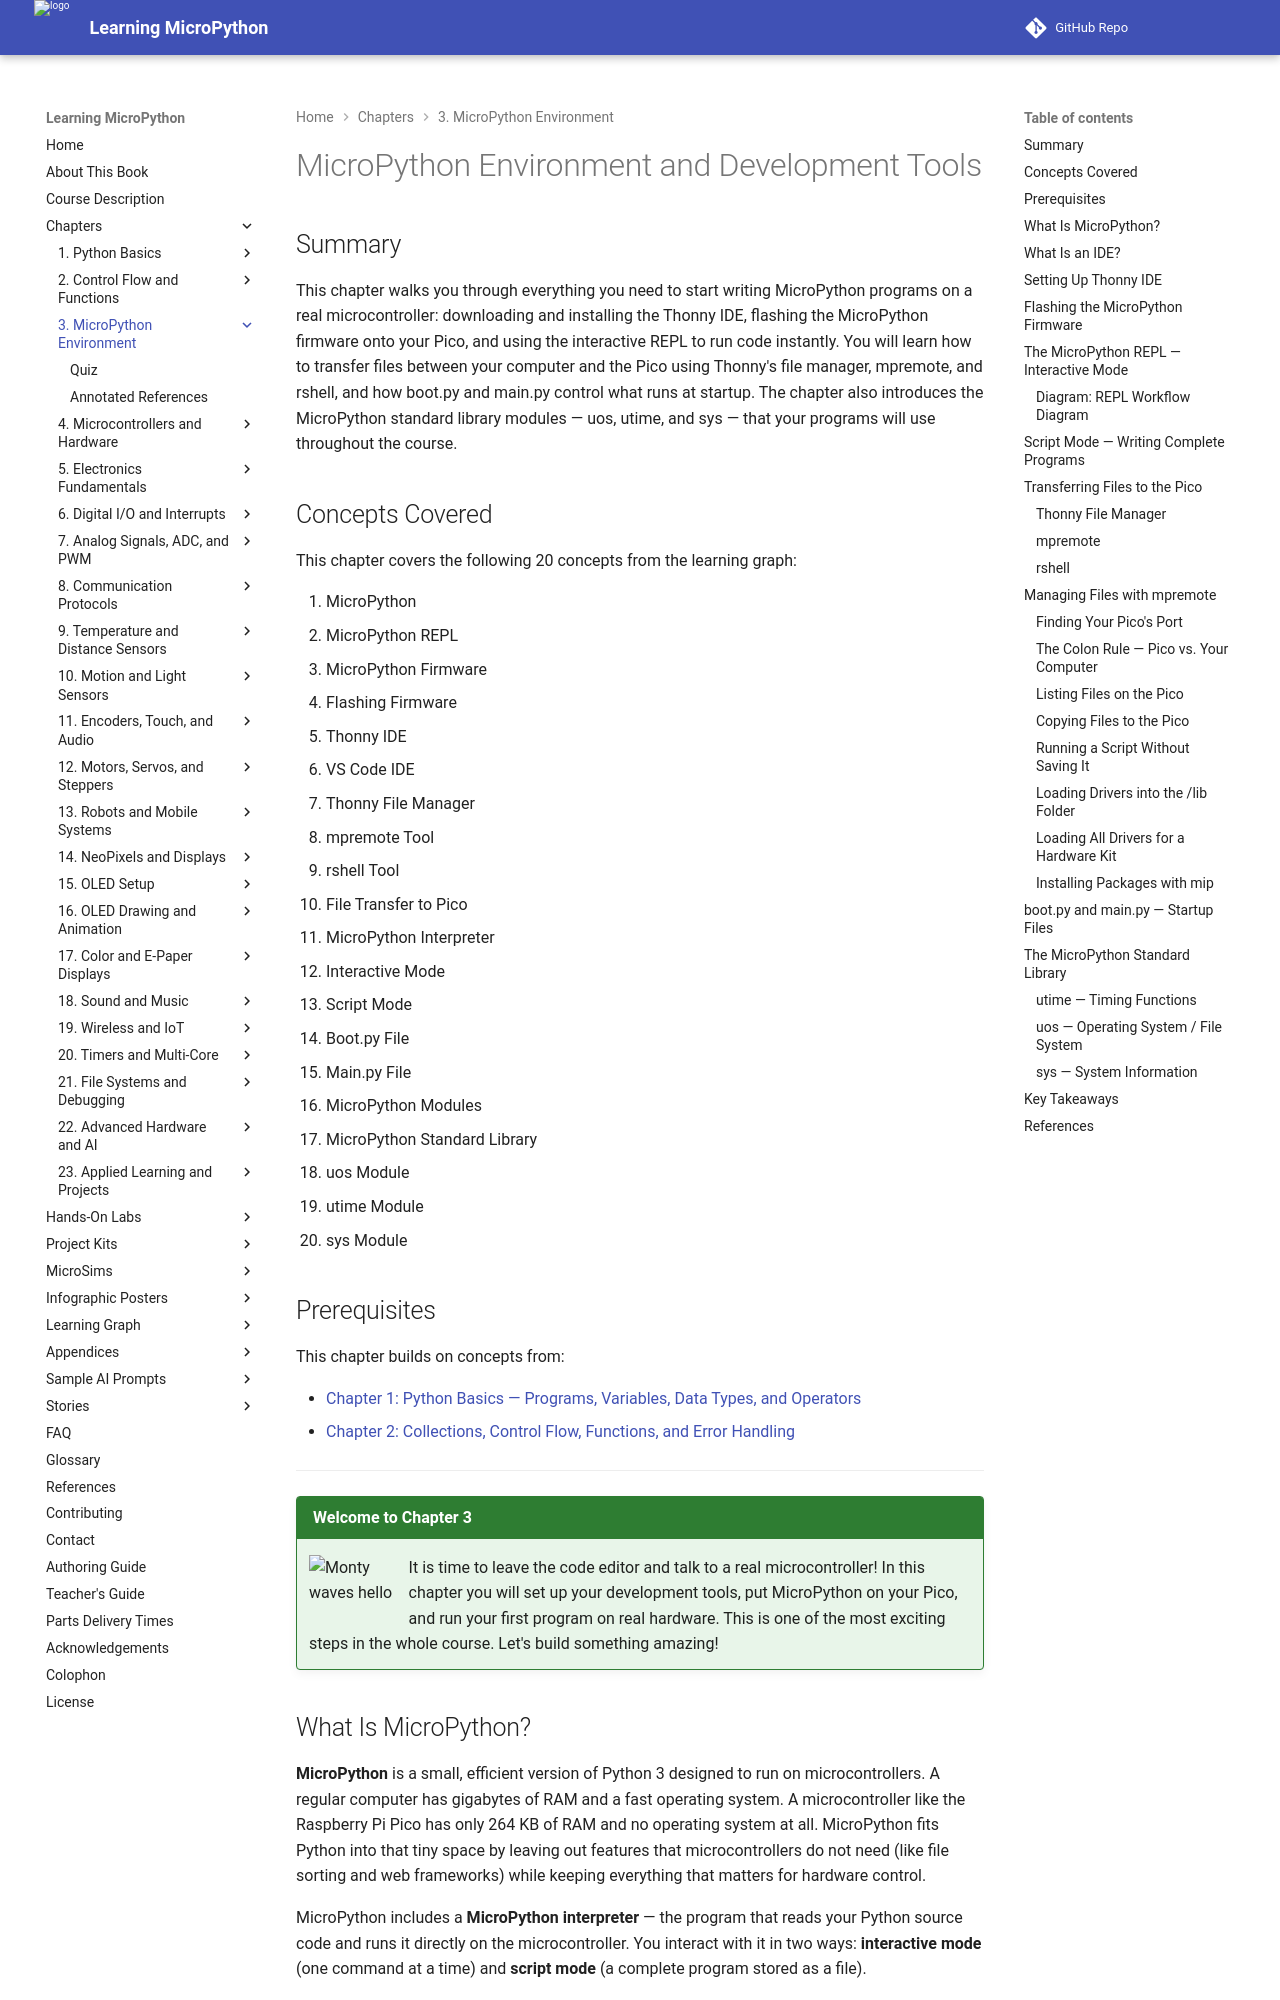

repository: dmccreary/learning-micropython · page: chapters/03-micropython-environment/index.html · generator: mkdocs

---
title: MicroPython Environment and Development Tools
description: Installing Thonny, flashing MicroPython firmware, using the REPL, transferring files, boot.py/main.py, and the standard library modules uos, utime, and sys.
generated_by: claude skill chapter-content-generator
date: 2026-06-12 22:00:00
version: 0.09
---

# MicroPython Environment and Development Tools

## Summary

This chapter walks you through everything you need to start writing MicroPython programs on a real microcontroller: downloading and installing the Thonny IDE, flashing the MicroPython firmware onto your Pico, and using the interactive REPL to run code instantly. You will learn how to transfer files between your computer and the Pico using Thonny's file manager, mpremote, and rshell, and how boot.py and main.py control what runs at startup. The chapter also introduces the MicroPython standard library modules — uos, utime, and sys — that your programs will use throughout the course.

## Concepts Covered

This chapter covers the following 20 concepts from the learning graph:

1. MicroPython
2. MicroPython REPL
3. MicroPython Firmware
4. Flashing Firmware
5. Thonny IDE
6. VS Code IDE
7. Thonny File Manager
8. mpremote Tool
9. rshell Tool
10. File Transfer to Pico
11. MicroPython Interpreter
12. Interactive Mode
13. Script Mode
14. Boot.py File
15. Main.py File
16. MicroPython Modules
17. MicroPython Standard Library
18. uos Module
19. utime Module
20. sys Module

## Prerequisites

This chapter builds on concepts from:

- [Chapter 1: Python Basics — Programs, Variables, Data Types, and Operators](../01-python-basics/index.md)
- [Chapter 2: Collections, Control Flow, Functions, and Error Handling](../02-control-flow-functions/index.md)

---

!!! mascot-welcome "Welcome to Chapter 3"
    ![Monty waves hello](../../img/mascot/welcome.png){ class="mascot-admonition-img" }
    It is time to leave the code editor and talk to a real microcontroller! In this chapter you will set up your development tools, put MicroPython on your Pico, and run your first program on real hardware. This is one of the most exciting steps in the whole course. Let's build something amazing!

## What Is MicroPython?

**MicroPython** is a small, efficient version of Python 3 designed to run on microcontrollers. A regular computer has gigabytes of RAM and a fast operating system. A microcontroller like the Raspberry Pi Pico has only 264 KB of RAM and no operating system at all. MicroPython fits Python into that tiny space by leaving out features that microcontrollers do not need (like file sorting and web frameworks) while keeping everything that matters for hardware control.

MicroPython includes a **MicroPython interpreter** — the program that reads your Python source code and runs it directly on the microcontroller. You interact with it in two ways: **interactive mode** (one command at a time) and **script mode** (a complete program stored as a file).
